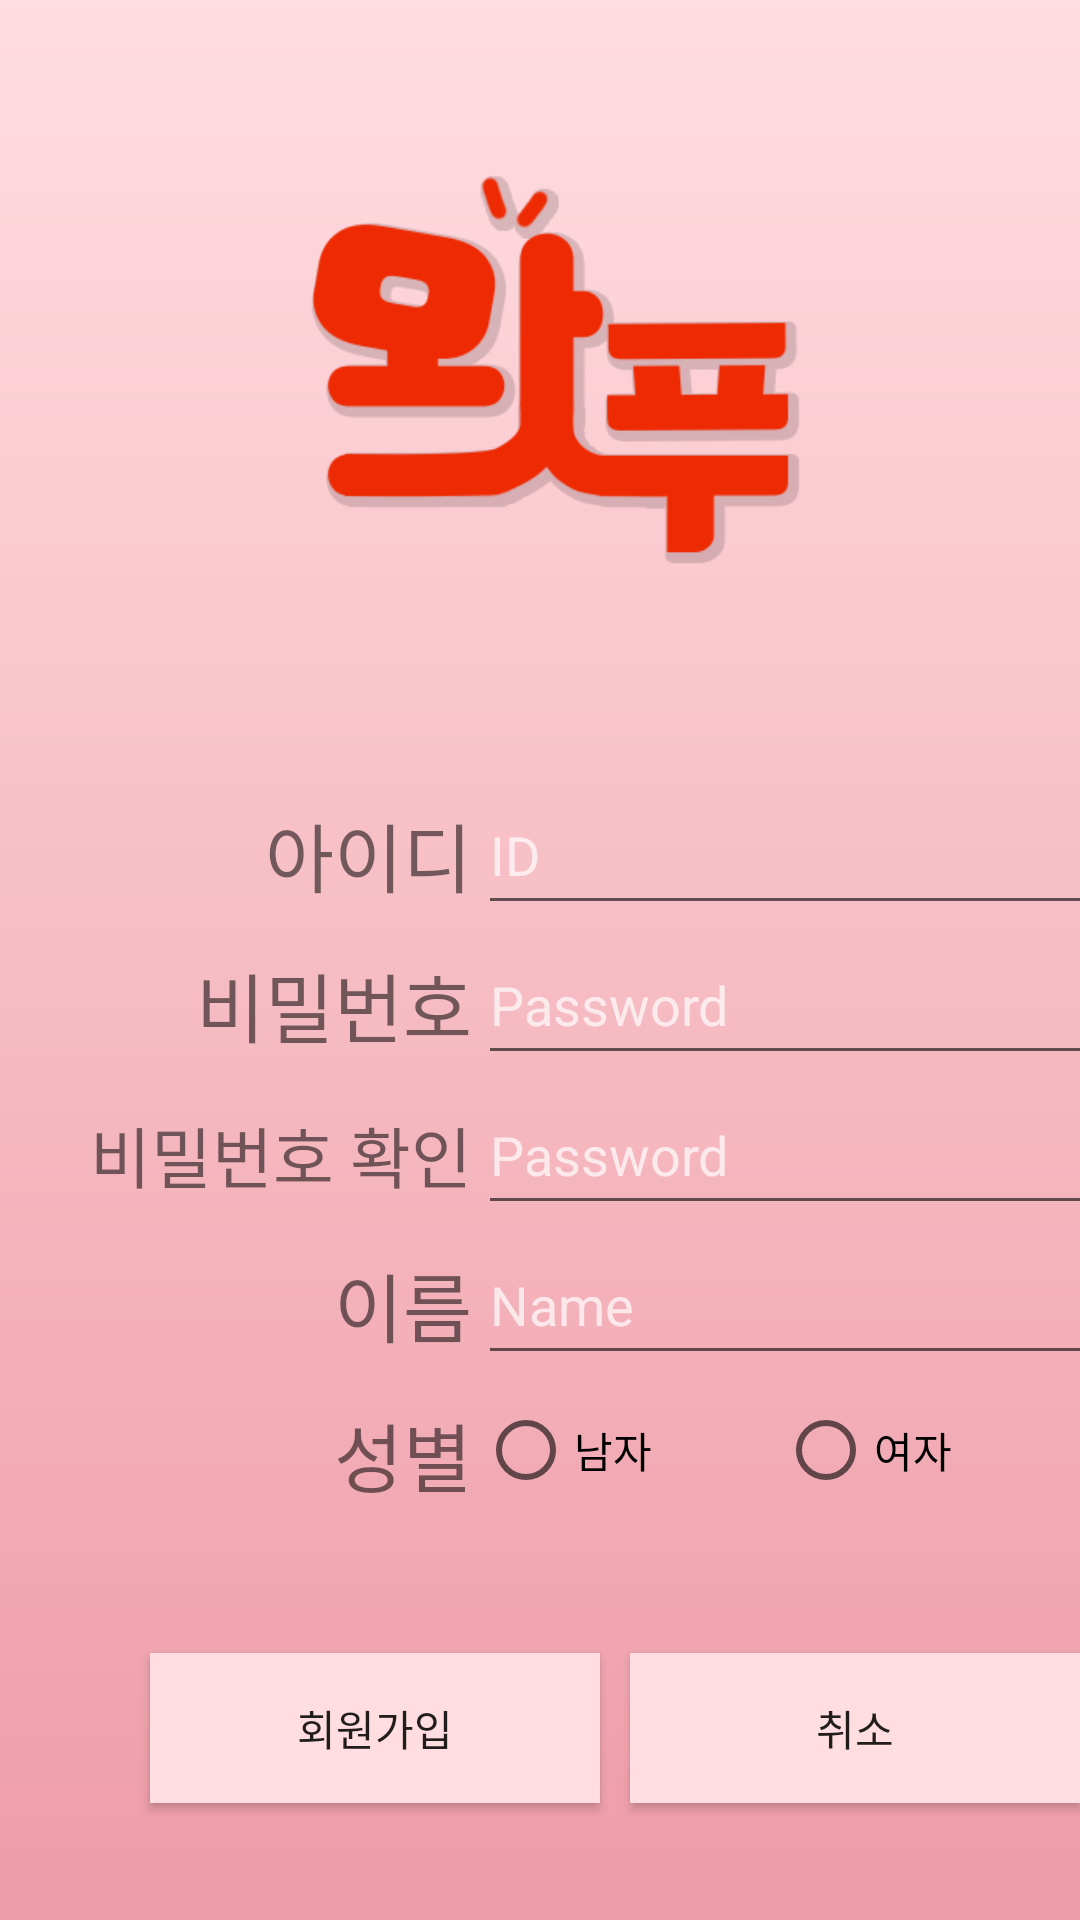

Layout XML and referenced resources for this Android screen:
<!-- AndroidManifest.xml: application theme AppTheme -->
<!-- res/layout/activity_join.xml -->
<?xml version="1.0" encoding="utf-8"?>
<LinearLayout xmlns:android="http://schemas.android.com/apk/res/android"
    android:layout_width="match_parent"
    android:layout_height="match_parent"
    xmlns:app="http://schemas.android.com/apk/res-auto"
    android:background="@drawable/background">


    <RelativeLayout
        android:layout_width="match_parent"
        android:layout_height="match_parent">

        <ImageView
            android:id="@+id/ivLogo"
            android:layout_width="match_parent"
            android:layout_height="260dp"
            app:srcCompat="@drawable/logo" />

        <LinearLayout
            android:id="@+id/linear1"
            android:layout_width="wrap_content"
            android:layout_height="291dp"
            android:layout_below="@id/ivLogo"
            android:layout_marginLeft="30dp"
            android:layout_marginTop="0dp"
            android:orientation="vertical">

            <TextView
                android:id="@+id/tvId"
                android:layout_width="wrap_content"
                android:layout_height="50dp"
                android:layout_gravity="right"
                android:gravity="center"
                android:text="아이디"
                android:textSize="25dp" />

            <TextView
                android:id="@+id/tvPw"
                android:layout_width="wrap_content"
                android:layout_height="50dp"
                android:layout_gravity="right"
                android:gravity="center"
                android:text="비밀번호"
                android:textSize="25dp" />

            <TextView
                android:id="@+id/tvPwchk"
                android:layout_width="wrap_content"
                android:layout_height="50dp"
                android:layout_gravity="right"
                android:gravity="center"
                android:text="비밀번호 확인"
                android:textSize="22dp" />

            <TextView
                android:id="@+id/tvName"
                android:layout_width="wrap_content"
                android:layout_height="50dp"
                android:layout_gravity="right"
                android:gravity="center"
                android:text="이름"
                android:textSize="25dp" />

            <TextView
                android:id="@+id/tvZender"
                android:layout_width="wrap_content"
                android:layout_height="50dp"
                android:layout_gravity="right"
                android:gravity="center"
                android:text="성별"
                android:textSize="25dp" />

        </LinearLayout>

        <LinearLayout
            android:layout_width="249dp"
            android:layout_height="292dp"
            android:layout_below="@id/ivLogo"
            android:layout_marginLeft="2dp"
            android:layout_marginTop="-2dp"
            android:layout_toRightOf="@+id/linear1"
            android:orientation="vertical">

            <EditText
                android:id="@+id/txtId"
                android:layout_width="250dp"
                android:layout_height="50dp"
                android:layout_below="@id/ivLogo"
                android:layout_centerHorizontal="true"
                android:hint="ID"
                android:inputType="textPersonName"
                android:textColor="#B3ffffff"
                android:textColorHint="#B3ffffff" />

            <EditText
                android:id="@+id/txtPw"
                android:layout_width="250dp"
                android:layout_height="50dp"
                android:layout_below="@id/txtId"
                android:layout_centerHorizontal="true"
                android:hint="Password"
                android:inputType="textPassword"
                android:textColor="#B3ffffff"
                android:textColorHint="#B3ffffff" />

            <EditText
                android:id="@+id/txtPwchk"
                android:layout_width="250dp"
                android:layout_height="50dp"
                android:layout_below="@id/txtId"
                android:layout_centerHorizontal="true"
                android:hint="Password"
                android:inputType="textPassword"
                android:textColor="#B3ffffff"
                android:textColorHint="#B3ffffff" />

            <EditText
                android:id="@+id/txtName"
                android:layout_width="250dp"
                android:layout_height="50dp"
                android:layout_below="@id/ivLogo"
                android:layout_centerHorizontal="true"
                android:hint="Name"
                android:inputType="textPersonName"
                android:textColor="#B3ffffff"
                android:textColorHint="#B3ffffff" />

            <RadioGroup
                android:id="@+id/rdgGender"
                android:layout_width="wrap_content"
                android:layout_height="wrap_content"
                android:orientation="horizontal">

                <RadioButton
                    android:id="@+id/rdoMale"
                    android:layout_width="100dp"
                    android:layout_height="50dp"
                    android:text="남자" />

                <RadioButton
                    android:id="@+id/rdoFemale"
                    android:layout_width="100dp"
                    android:layout_height="50dp"
                    android:text="여자" />

            </RadioGroup>


        </LinearLayout>

        <Button
            android:id="@+id/btnJoin"
            android:layout_width="150dp"
            android:layout_height="50dp"
            android:layout_below="@id/linear1"
            android:layout_marginLeft="50dp"
            android:background="#ffdde1"
            android:text="회원가입" />

        <Button
            android:id="@+id/btnCancel"
            android:layout_width="150dp"
            android:layout_height="50dp"
            android:layout_below="@id/linear1"
            android:layout_toRightOf="@id/btnJoin"
            android:layout_marginLeft="10dp"
            android:background="#ffdde1"
            android:text="취소" />

    </RelativeLayout>
</LinearLayout>
<!-- resources referenced by this layout -->
<resources>
  <!-- drawable background (drawable) -->
  <?xml version="1.0" encoding="utf-8"?>
  <shape xmlns:android="http://schemas.android.com/apk/res/android"
      android:shape="rectangle">
  
      <gradient
          android:startColor="#ffdde1"
          android:endColor="#ee9ca7"
          android:angle="-90"/>
  
  </shape>
  <!-- drawable logo: png bitmap (drawable, 17227 bytes) -->
  <style name="AppTheme" parent="Theme.AppCompat.Light.DarkActionBar">
          
          <item name="colorPrimary">@color/colorPrimary</item>
          <item name="colorPrimaryDark">@color/colorPrimaryDark</item>
          <item name="colorAccent">@color/colorAccent</item>
      </style>
  <!-- not gathered from this repository: default colours our renderer supplied (Android Studio template values) -->
  <color name="colorPrimary">#FF6200EE</color>
  <color name="colorPrimaryDark">#FF3700B3</color>
  <color name="colorAccent">#FF03DAC5</color>
</resources>
